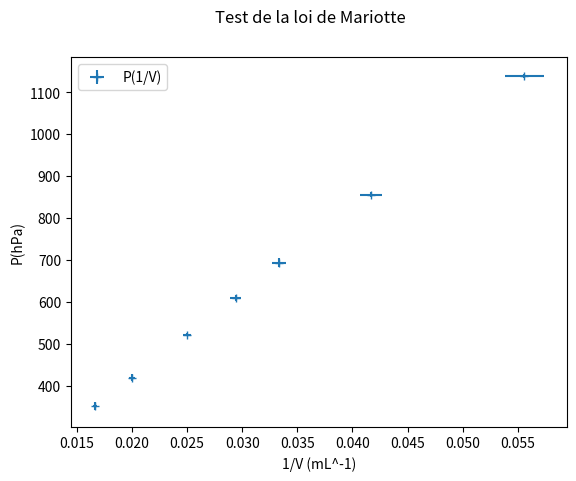

Generate this figure with matplotlib: (Note: this script raises an exception after producing the figure.)
import numpy as np  # Calcul sur les vecteurs numpy
import numpy.random as rd  # Tirages alératoires
import matplotlib.pyplot as plt  # Tracés graphiques


"""
On rentre les données brutes
"""
L = 4  # Longueur du tuyau (en cm pour obtenir des cm^3 soit des mL)
uL = 0.2  # Incertitude sur L
d = 0.1  # Diamètre

Vser = np.array([18, 24, 30, 34, 40, 50, 60])  # Volume de la seringue
uVser = 1  # Demi-largeur de la distribution

Umin = np.array([5.67, 4.36, 3.58, 3.22, 2.85, 2.34, 2.02])  # Tension min
Umax = np.array([5.74, 4.46, 3.75, 3.34, 2.91, 2.48, 2.18])  # Tension max
Umoy = (Umax + Umin) / 2  # Valeur moyenne des tensions
dU = (Umax - Umin) / 2  # Demi-largeur de la distribution uniforme

"""Coefficient de la relation P = aU + b"""
a = 218.5  
b = -107.3

"""Simulation de Monte-Carlo"""

Vs = []  # On va stocker les vecteurs de valeurs simulées de V dans une liste (une liste de vecteurs donc)
V_moy = []  # On va stocker les valeurs moyennes des volumes
V_inc = []  # On va stocker les écart-types des volumes
invVs = []  # On va stocker les vecteurs de valeurs simulées de 1/V dans une liste (une liste de vecteurs donc)
invV_moy = []  # On va stocker les valeurs moyennes des 1/V
invV_inc = []  # On va stocker les écart-types des 1/V

Ps = []  # On va stocker les vecteurs de valeurs simulées de P dans une liste (une liste de vecteurs donc)
P_moy = []  # On va stocker les valeurs moyennes des pressions
P_inc = []  # On va stocker les écart-types des pressions
Nmes = len(Vser)  # Nombre de mesures réalisées.
N = 10000  # Nombre de simulations

for i in range(Nmes):  # Parcours des valeurs mesurées.
	L_sim = rd.uniform(-uL, uL, N)  # Valeurs simulées de L
	Vser_sim = rd.uniform(-uVser, uVser, N) + Vser[i]  # Valeurs simulées de Vser

	V_sim = Vser_sim + np.pi * d ** 2 / 4 * L_sim  # Calcul des valeurs simulées de V
	Vs.append(V_sim)  # Ajout des valeurs au tableau
	V_moy.append(np.mean(V_sim))
	V_inc.append(np.std(V_sim, ddof=1))
	
	invV_sim = 1 / V_sim  # Calcul des valeurs simulées de 1/V
	invVs.append(invV_sim)  # Ajout des valeurs au tableau
	invV_moy.append(np.mean(invV_sim))
	invV_inc.append(np.std(invV_sim, ddof=1))

	U_sim = rd.uniform(-dU[i], dU[i], N) + Umoy[i]  # Calcul des valeurs simulées de U
	P_sim = a * U_sim + b  #Calcul des valeurs simulées
	Ps.append(P_sim)
	P_moy.append(np.mean(P_sim))
	P_inc.append(np.std(P_sim, ddof=1))

"""Tracé de P=f(1/V)"""
f, ax = plt.subplots()
f.suptitle("Test de la loi de Mariotte")
ax.set_xlabel("1/V (mL^-1)")
ax.set_ylabel("P(hPa)")

ax.errorbar(invV_moy, P_moy, xerr=invV_inc, yerr=P_inc, label="P(1/V)", marker='+', linestyle='') # Tracé sans relier les points

ax.legend()
# plt.show()

import pandas as pd

def get_rang(inc):
	return int(-(np.ceil(np.log10(inc)) - 2))


def get_aff(mes, inc):
	nmes = len(mes)
	return [round(mes[i], get_rang(inc[i])) for i in range(nmes)]

P_aff = get_aff(P_moy,P_inc)
V_aff = get_aff(V_moy,V_inc)
invV_aff = get_aff(invV_moy,invV_inc)

uP_aff = get_aff(P_inc,P_inc)
uV_aff = get_aff(V_inc,V_inc)
uinvV_aff = get_aff(invV_inc,invV_inc)

donnees2 = pd.DataFrame(
    {
        "V(mL)": V_aff,
        "u(V)(mL)": uV_aff,
        "1/V(mL^-1)": invV_aff,
        "u(1/V)(mL^-1)": uinvV_aff,
        "P(hPa)": P_aff,
        "u(P)(hPa)": uP_aff,
    }
)

donnees2.style

"""On réalise maintenant l'ajustement linéaire pour chaque groupe d'échantillons simulés."""
nRTs = []  # On va stocker les pentes
ordo = []  # On av stocker les ordonnées à l'origine
for i in range(N):
	invV = [x[i] for x in invVs]  # On utilise la compréhension de liste pour sélectionner le ième élément pour chaque volume.
	P = [x[i] for x in Ps]  # On utilise la compréhension de liste pour sélectionner le ième élément pour chaque pression.
	par = np.polyfit(invV, P, 1)  # Régression linéaire
	nRTs.append(par[0])  # Stockage de la pente
	ordo.append(par[1])  # Stockage de l'ordonnée à l'origine

"""Calcul de la moyenne et écart-type"""
nRT_moy = np.mean(nRTs)  # Moyenne (Estimation de nRT)
nRT_inc = np.std(nRTs, ddof=1)  # Ecart-type (Estimation de l'incertitude sur nRT)
ordo_moy = np.mean(ordo)
ordo_inc = np.std(ordo, ddof=1)

print("L'ordonnée à l'origine est {:.1f} +/- {:.1f} hPa".format(ordo_moy, ordo_inc))

P_adj = nRT_moy * np.array(invV_moy) + ordo_moy  # Estimation des valeurs ajustés pour le tracé
"""Remarque : On doit transformer invV_moy en un vecteur numpy pour appliquer une opération à chaque élément."""
en = (P_moy - P_adj) / P_inc

"""Tracé de P=f(1/V)"""
f, ax = plt.subplots(1, 2)  # On trace deux graphiques : P(1/V) avec le modèle ajusté et les écarts normalisés
f.suptitle("Test de la loi de Mariotte")
ax[0].set_xlabel("1/V (mL^-1)")
ax[0].set_ylabel("P(hPa)")

ax[0].errorbar(invV_moy, P_moy, xerr=invV_inc, yerr=P_inc, label="P(1/V)", marker='+', linestyle='', color='red') # Tracé sans relier les points
ax[0].plot(invV_moy, P_adj, label="Ajustement", linestyle=':', color='blue') # Tracé sans relier les points
ax[0].legend()

ax[1].plot(invV_moy, en, label="EN", marker="+", linestyle='')
ax[1].legend()
# plt.show()

R = 8.314  # Constante des gaz parfaits
T_mes = 30.1
uT = 1.5
T_sim = rd.uniform(-uT, uT, N) + T_mes - 273.5  # On simule T en Kelvin

"""On va modifier les unités :
nRT = PV
- ici P est en hPa : on multiplie par 10^2
- V est en mL : on multiplie par 10^-6
"""
n_sim = nRTs / (R * T_sim) * 1e-4

n_moy = np.mean(n_sim)
n_inc = np.std(n_sim, ddof=1)

print("Nombre de mole. n = {:.2e} +/- {:.1e} mol".format(n_moy, n_inc))